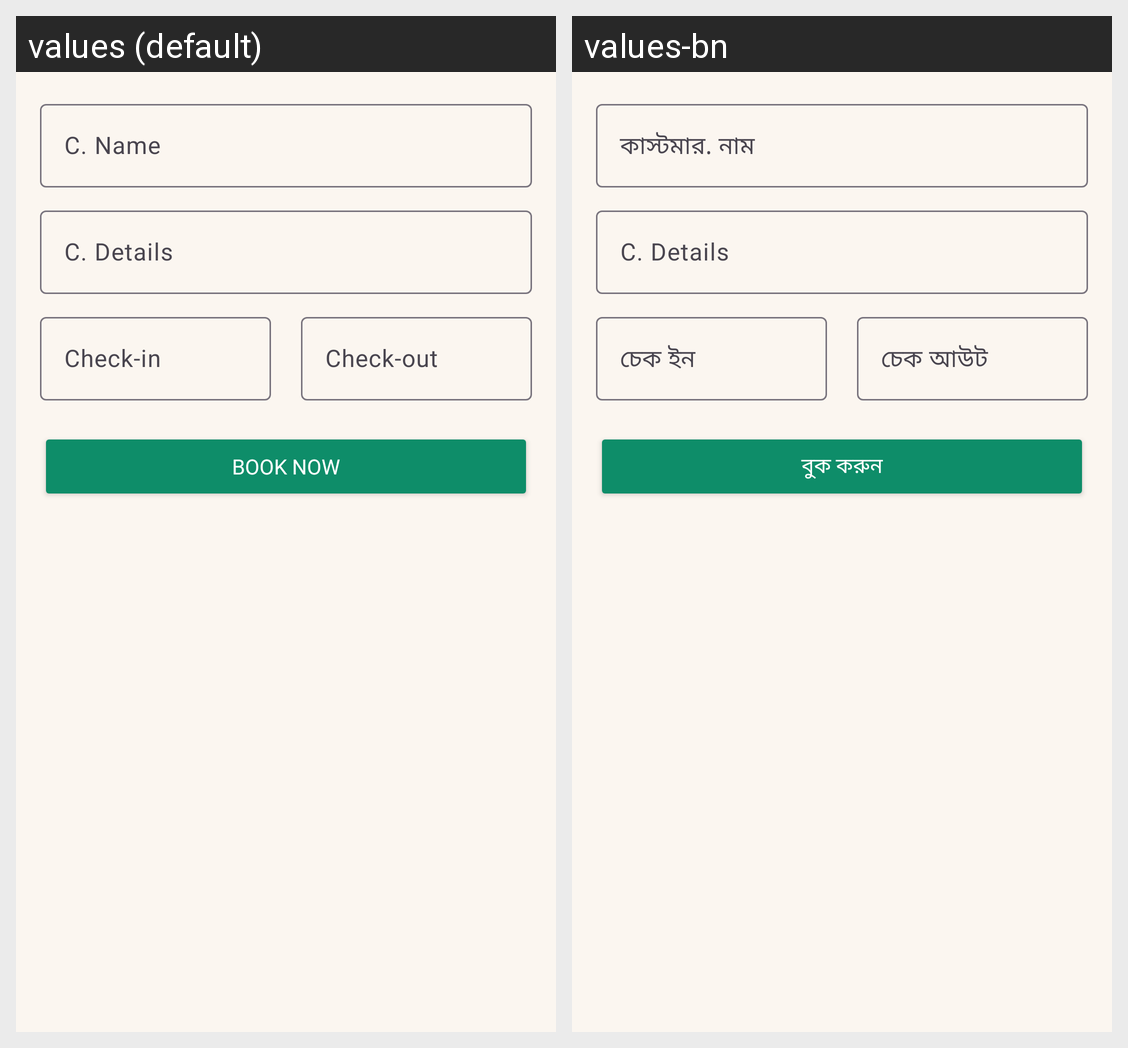

The same Android screen rendered under two of its app's locales, left to right. List the strings drawn on it with the default value and each locale's translation.
Android screen res/layout/bottom_sheet_book_room.xml rendered under 2 locales, left to right: values (default), values-bn. Device: Nexus 5 (rendered at 1080×1920; each locale shown at half size, 540×960, under a caption strip naming it); theme Theme.SmartCircuitHouse.
Strings drawn on this screen, with the default value and each locale's value (text and hints the layout hard-codes, and strings that could not be matched under every locale, appear in the picture but are not listed):

c_name
  values: C. Name
  values-bn: কাস্টমার. নাম

check_in
  values: Check-in
  values-bn: চেক ইন

check_out
  values: Check-out
  values-bn: চেক আউট

book_now
  values: Book Now
  values-bn: বুক করুন
